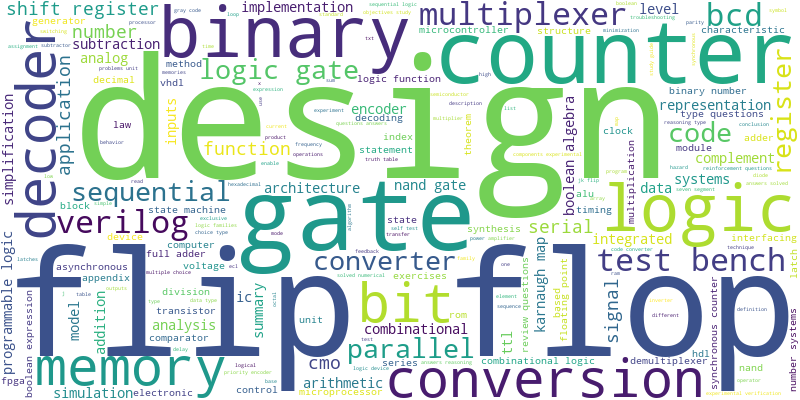

The data file committed next to this chart (first rows):
design, 1.0
flip flop, 0.7953
gate, 0.7087
counter, 0.6299
binary, 0.5984
logic, 0.5118
bit, 0.3386
decoder, 0.3386
conversion, 0.3228
memory, 0.3189
multiplexer, 0.2992
verilog, 0.2953
test bench, 0.2953
bcd, 0.2835
logic gate, 0.2795
sequential, 0.2756
converter, 0.2756
register, 0.2717
code, 0.2677
parallel, 0.2598
shift register, 0.2598
number, 0.252
function, 0.248
serial, 0.248
application, 0.248
cmo, 0.248
signal, 0.2441
implementation, 0.2362
simulation, 0.2283
complement, 0.2205
ic, 0.2205
data, 0.2087
arithmetic, 0.2047
ttl, 0.2047
addition, 0.2047
encoder, 0.2047
model, 0.2047
analog, 0.1929
subtraction, 0.1929
systems, 0.189
summary, 0.189
representation, 0.189
analysis, 0.1772
architecture, 0.1772
karnaugh map, 0.1772
programmable logic, 0.1732
nand gate, 0.1693
boolean algebra, 0.1693
combinational, 0.1654
simplification, 0.1654
integrated, 0.1654
inputs, 0.1654
level, 0.1654
combinational logic, 0.1654
vhdl, 0.1614
hdl, 0.1614
theorem, 0.1614
state machine, 0.1614
fpga, 0.1535
statement, 0.1535
type questions, 0.1535
... 139 more rows
